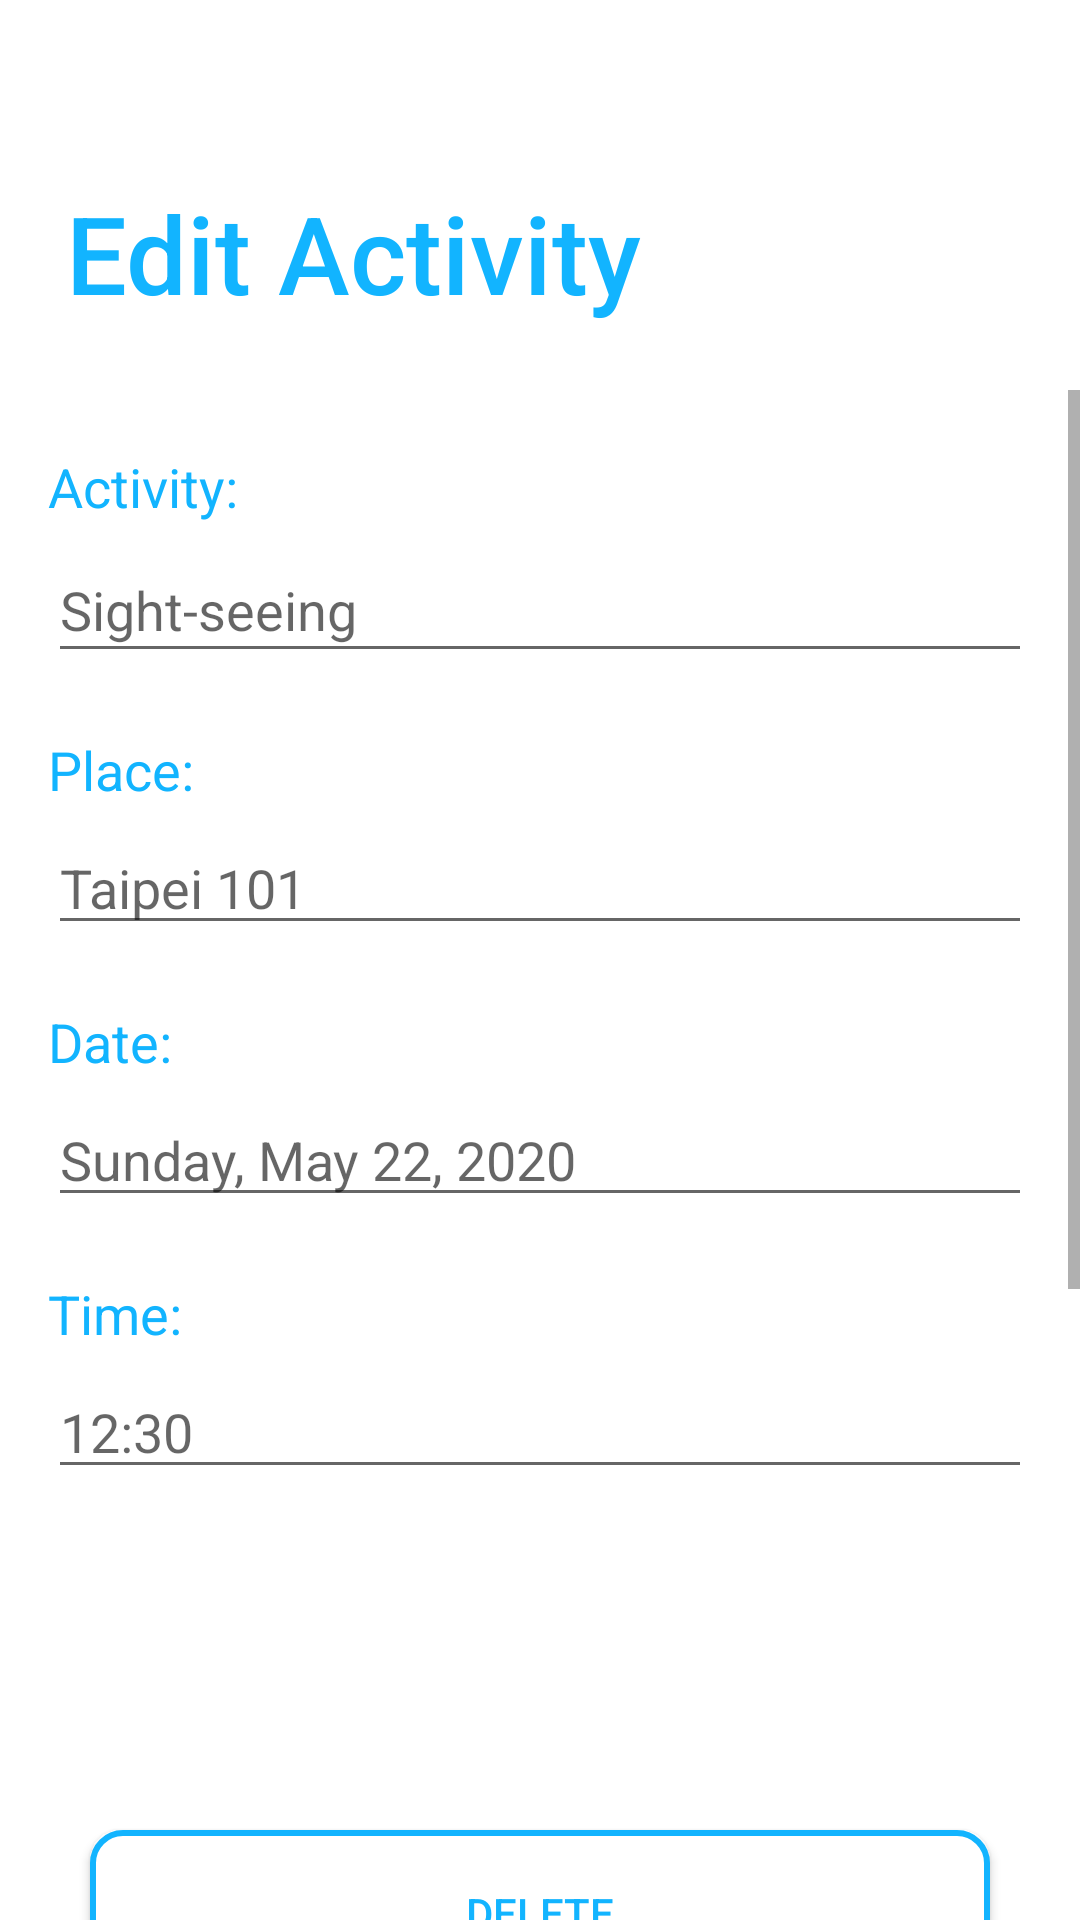

Layout XML and referenced resources for this Android screen:
<!-- AndroidManifest.xml: application theme AppTheme -->
<!-- res/layout/activity_trip_activities_edit.xml -->
<?xml version="1.0" encoding="utf-8"?>
<LinearLayout xmlns:android="http://schemas.android.com/apk/res/android"
    xmlns:app="http://schemas.android.com/apk/res-auto"
    xmlns:tools="http://schemas.android.com/tools"
    android:layout_width="match_parent"
    android:layout_height="match_parent"
    android:background="#FFF"
    android:orientation="vertical">

    <LinearLayout
        android:orientation="horizontal"
        android:layout_width="match_parent"
        android:layout_height="130dp">

        <TextView
            android:id="@+id/text_EditActivity"
            android:layout_width="wrap_content"
            android:layout_height="wrap_content"
            android:layout_alignParentStart="true"
            android:layout_alignParentTop="true"
            android:layout_marginStart="22dp"
            android:layout_marginTop="60dp"
            android:fontFamily="sans-serif-medium"
            android:text="Edit Activity"
            android:textColor="@color/diaryColor"
            android:textSize="36sp" />

    </LinearLayout>

    <ScrollView
        android:layout_width="match_parent"
        android:layout_height="370dp"
        android:layout_marginBottom="5dp">

        <LinearLayout
            android:layout_width="match_parent"
            android:layout_height="wrap_content"
            android:orientation="vertical">

            <LinearLayout
                android:layout_width="match_parent"
                android:layout_height="wrap_content"
                android:orientation="vertical"
                android:layout_marginRight="16dp"
                android:layout_marginLeft="16dp"
                android:layout_marginTop="20dp"
                android:layout_marginBottom="10dp">

                <TextView
                    android:id="@+id/editActivityName"
                    android:textSize="18sp"
                    android:textColor="@color/diaryColor"
                    android:text="Activity:"
                    android:layout_marginBottom="5dp"
                    android:layout_width="wrap_content"
                    android:layout_height="wrap_content">
                </TextView>

                <EditText
                    android:id="@+id/editActivityNameInput"
                    android:inputType="text"
                    android:hint="Sight-seeing"
                    android:layout_width="match_parent"
                    android:layout_height="45dp">
                </EditText>

            </LinearLayout>

            <LinearLayout
                android:layout_marginTop="10dp"
                android:layout_width="match_parent"
                android:layout_height="wrap_content"
                android:orientation="vertical"
                android:layout_marginRight="16dp"
                android:layout_marginLeft="16dp"
                android:layout_marginBottom="10dp">

                <TextView
                    android:id="@+id/editActivityPlace"
                    android:textSize="18sp"
                    android:textColor="@color/diaryColor"
                    android:text="Place:"
                    android:layout_marginBottom="5dp"
                    android:layout_width="wrap_content"
                    android:layout_height="wrap_content">
                </TextView>

                <EditText
                    android:id="@+id/editActivityPlaceInput"
                    android:inputType="text"
                    android:hint="Taipei 101"
                    android:layout_width="match_parent"
                    android:layout_height="wrap_content">

                </EditText>

            </LinearLayout>

            <LinearLayout
                android:layout_marginTop="10dp"
                android:layout_width="match_parent"
                android:layout_height="wrap_content"
                android:orientation="vertical"
                android:layout_marginRight="16dp"
                android:layout_marginLeft="16dp"
                android:layout_marginBottom="10dp">

                <TextView
                    android:id="@+id/editActivityDate"
                    android:textSize="18sp"
                    android:textColor="@color/diaryColor"
                    android:text="Date:"
                    android:layout_marginBottom="5dp"
                    android:layout_width="wrap_content"
                    android:layout_height="wrap_content">

                </TextView>

                <EditText
                    android:id="@+id/editActivityDateInput"
                    android:inputType="none"
                    android:hint="Sunday, May 22, 2020"
                    android:layout_width="match_parent"
                    android:layout_height="wrap_content"
                    android:clickable="false"
                    android:focusable="false"
                    android:longClickable="false"
                    android:cursorVisible="false"
                    android:focusableInTouchMode="false">

                </EditText>

            </LinearLayout>

            <LinearLayout
                android:layout_marginTop="10dp"
                android:layout_width="match_parent"
                android:layout_height="wrap_content"
                android:orientation="vertical"
                android:layout_marginRight="16dp"
                android:layout_marginLeft="16dp"
                android:layout_marginBottom="10dp">

                <TextView
                    android:id="@+id/editActivityTime"
                    android:textSize="18sp"
                    android:textColor="@color/diaryColor"
                    android:text="Time:"
                    android:layout_marginBottom="5dp"
                    android:layout_width="wrap_content"
                    android:layout_height="wrap_content">

                </TextView>

                <EditText
                    android:id="@+id/editActivityTimeInput"
                    android:inputType="time"
                    android:hint="12:30"
                    android:layout_width="match_parent"
                    android:layout_height="wrap_content"
                    android:clickable="false"
                    android:focusable="false"
                    android:longClickable="false"
                    android:cursorVisible="false"
                    android:focusableInTouchMode="false">

                </EditText>

            </LinearLayout>

            <LinearLayout
                android:layout_marginTop="10dp"
                android:layout_width="match_parent"
                android:layout_height="wrap_content"
                android:orientation="vertical"
                android:layout_marginRight="16dp"
                android:layout_marginLeft="16dp">

                <TextView
                    android:id="@+id/editActivityDescription"
                    android:textSize="18sp"
                    android:textColor="@color/diaryColor"
                    android:text="Details:"
                    android:layout_marginBottom="5dp"
                    android:layout_width="wrap_content"
                    android:layout_height="wrap_content">

                </TextView>

                <EditText
                    android:id="@+id/editActivityDescriptionInput"
                    android:inputType="textMultiLine"
                    android:hint="Details"
                    android:layout_width="match_parent"
                    android:layout_height="wrap_content">

                </EditText>

            </LinearLayout>


        </LinearLayout>
    </ScrollView>

    <LinearLayout
        android:layout_marginTop="10dp"
        android:layout_width="match_parent"
        android:layout_height="wrap_content"
        android:orientation="vertical"
        android:layout_marginRight="16dp"
        android:layout_marginLeft="16dp">

        <Button
            android:id="@+id/saveActivityButton"
            android:layout_width="300dp"
            android:layout_height="55dp"
            android:layout_marginTop="20dp"
            android:background="@drawable/trips_button"
            android:layout_gravity="center"
            android:text="SAVE"
            android:textColor="#FFF">

        </Button>

        <Button
            android:id="@+id/deleteActivityButton"
            android:layout_width="300dp"
            android:layout_height="55dp"
            android:layout_marginTop="20dp"
            android:background="@drawable/trips_button_secondary"
            android:layout_gravity="center"
            android:text="DELETE"
            android:textColor="@color/diaryColor">

        </Button>


    </LinearLayout>


</LinearLayout>
<!-- resources referenced by this layout -->
<resources>
  <color name="diaryColor">#12B4FF</color>
  <!-- drawable trips_button (drawable) -->
  <?xml version="1.0" encoding="utf-8"?>
  <selector xmlns:tools="http://schemas.android.com/tools" xmlns:android="http://schemas.android.com/apk/res/android">
  
     <item tools:ignore="ExtraText"
         android:state_enabled="false"
         android:drawable="@drawable/trips_button_disabled" />
  
      <item tools:ignore="ExtraText"
          android:state_enabled="true"
          android:drawable="@drawable/trips_button_primary" />
  
  </selector>
  <!-- drawable trips_button_secondary (drawable) -->
  <?xml version="1.0" encoding="utf-8"?>
  <shape xmlns:android="http://schemas.android.com/apk/res/android">
      <solid
          android:color="@color/colorWhite"/>
      <stroke
          android:width="2dp"
          android:color="@color/diaryColor"/>
      <corners
          android:radius="10dp"/>
  
  </shape>
  <style name="AppTheme" parent="Theme.AppCompat.Light.NoActionBar">
          
          <item name="colorPrimary">@color/diaryColor</item>
          <item name="colorPrimaryDark">@color/black</item>
          <item name="colorAccent">@color/colorAccent</item>
      </style>
  <!-- drawable trips_button_disabled (drawable) -->
  <?xml version="1.0" encoding="utf-8"?>
  <shape xmlns:android="http://schemas.android.com/apk/res/android">
      <solid
          android:color="@color/secondaryDiaryColor"/>
  
  
  
      <corners
          android:radius="10dp"/>
  
  </shape>
  <color name="colorWhite">#FFFFFF</color>
  <color name="black">#000000</color>
  <color name="colorAccent">#03DAC5</color>
  <color name="secondaryDiaryColor">#6612B4FF</color>
</resources>
